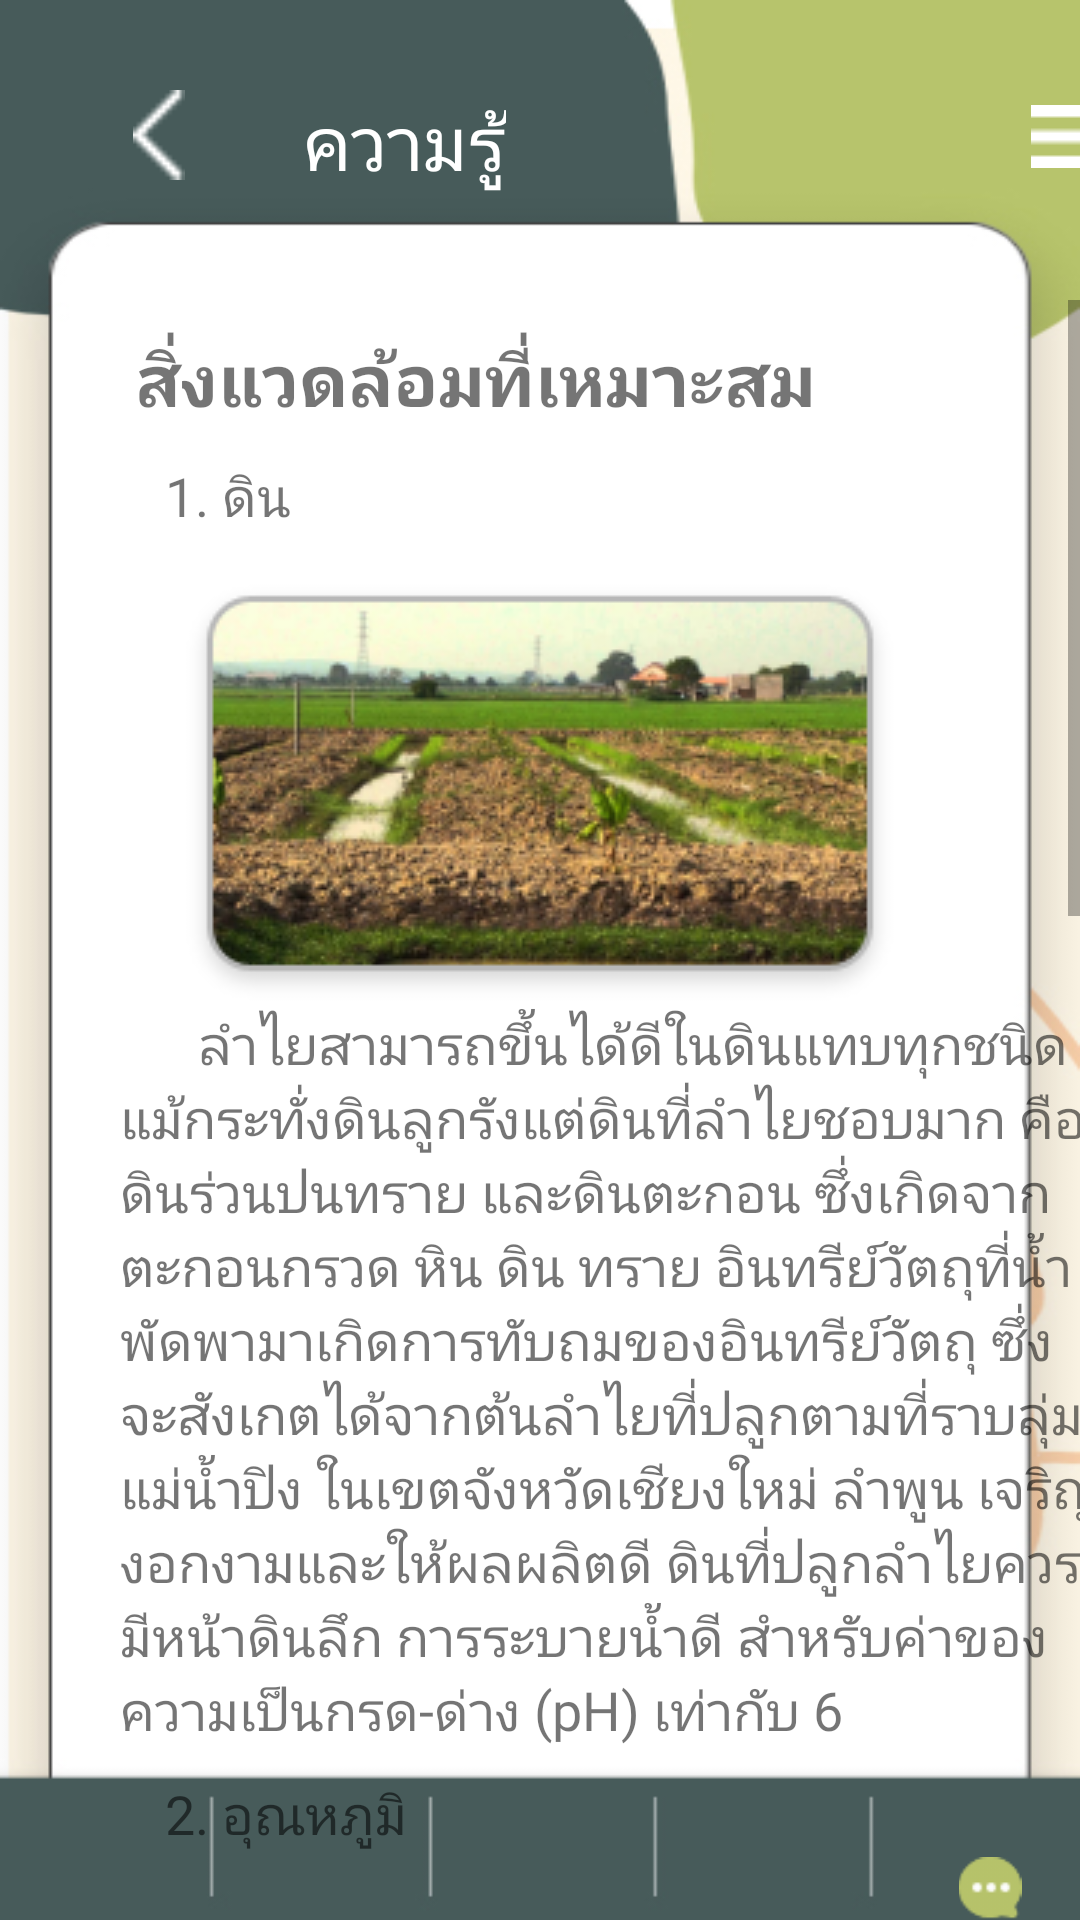

Android layout source for this screen:
<!-- AndroidManifest.xml: application theme Theme.Longan -->
<!-- res/layout/activity_knowledge2.xml -->
<?xml version="1.0" encoding="utf-8"?>
<LinearLayout xmlns:android="http://schemas.android.com/apk/res/android"
    xmlns:app="http://schemas.android.com/apk/res-auto"
    xmlns:tools="http://schemas.android.com/tools"
    android:layout_width="match_parent"
    android:layout_height="match_parent"
    android:background="@drawable/h"
    android:orientation="vertical"
    tools:context=".Knowledge2">

    <LinearLayout
        android:layout_width="match_parent"
        android:layout_height="100dp"
        android:orientation="horizontal">

        <ImageView
            android:id="@+id/back1"
            android:layout_width="36dp"
            android:layout_height="30dp"
            android:layout_marginLeft="35dp"
            android:layout_marginTop="30dp"
            app:srcCompat="@drawable/groupkkk" />

        <TextView
            android:layout_width="wrap_content"
            android:layout_height="wrap_content"
            android:layout_marginLeft="30dp"
            android:layout_marginTop="30dp"
            android:fontFamily="@font/itim"
            android:text="ความรู้"
            android:textColor="#FFFF"
            android:textSize="25dp" />

        <ImageButton
            android:id="@+id/l1"
            android:layout_width="wrap_content"
            android:layout_height="wrap_content"
            android:layout_marginLeft="175dp"
            android:layout_marginTop="35dp"
            android:background="#00817272"
            android:textSize="25dp"
            app:srcCompat="@drawable/menusymbol" />

    </LinearLayout>

    <ScrollView
        android:layout_width="match_parent"
        android:layout_height="519dp">

        <LinearLayout
            android:layout_width="match_parent"
            android:layout_height="wrap_content"
            android:layout_marginTop="10dp"
            android:orientation="vertical">

            <TextView
                android:id="@+id/textView"
                android:layout_width="match_parent"
                android:layout_height="wrap_content"
                android:layout_marginLeft="45dp"
                android:fontFamily="@font/itim"
                android:text="สิ่งแวดล้อมที่เหมาะสม"
                android:textSize="24sp"
                android:textStyle="bold" />

            <TextView
                android:id="@+id/textView6"
                android:layout_width="match_parent"
                android:layout_height="wrap_content"
                android:layout_marginLeft="55dp"
                android:layout_marginTop="10dp"


                android:fontFamily="@font/itim"

                android:text="1. ดิน"
                android:textSize="18sp" />

            <ImageView
                android:id="@+id/imageView"
                android:layout_width="match_parent"
                android:layout_height="wrap_content"
                android:layout_marginTop="15dp"
                app:srcCompat="@drawable/treeb" />

            <TextView
                android:id="@+id/textView2"
                android:layout_width="337dp"
                android:layout_height="wrap_content"
                android:layout_marginLeft="40dp"


                android:fontFamily="@font/itim"

                android:text="      ลำไยสามารถขึ้นได้ดีในดินแทบทุกชนิด แม้กระทั่งดินลูกรังแต่ดินที่ลำไยชอบมาก คือดินร่วนปนทราย และดินตะกอน ซึ่งเกิดจากตะกอนกรวด หิน ดิน ทราย อินทรีย์วัตถุที่น้ำพัดพามาเกิดการทับถมของอินทรีย์วัตถุ ซึ่งจะสังเกตได้จากต้นลำไยที่ปลูกตามที่ราบลุ่มแม่น้ำปิง ในเขตจังหวัดเชียงใหม่ ลำพูน เจริญงอกงามและให้ผลผลิตดี ดินที่ปลูกลำไยควรมีหน้าดินลึก การระบายน้ำดี สำหรับค่าของความเป็นกรด-ด่าง (pH) เท่ากับ 6 "
                android:textSize="18sp" />

            <TextView
                android:id="@+id/textView7"
                android:layout_width="match_parent"
                android:layout_height="wrap_content"
                android:layout_marginLeft="55dp"
                android:layout_marginTop="10dp"
                android:fontFamily="@font/itim"

                android:text="2. อุณหภูมิ "
                android:textSize="18sp" />

            <TextView
                android:id="@+id/textView3"
                android:layout_width="337dp"
                android:layout_height="wrap_content"
                android:layout_marginLeft="40dp"
                android:layout_marginTop="5dp"

                android:fontFamily="@font/itim"
                android:text="      โดยทั่วไปลำไยต้องการอากาศค่อนข้างเย็น อุณหภูมิที่สามารถเจริญเติบโตได้อยู่ระหว่าง 4 - 30 องศาเซลเซียส และต้องการอุณหภูมิต่ำ (10 - 20 องสาเซลเซียส) ในฤดูหนาว ช่วงหนึ่งคือประมาณเดือนพฤศจิกายนถึงมกราคมเพื่อการออกดอก ซึ่งจะสังเกตว่าถ้าปีไหนอากาศหนาวเย็นนานๆ โดยไม่มีอากาศอบอุ่นเข้ามาแทรกลำไยจะมีการออกดอกติดผลดี"
                android:textSize="18sp" />

            <TextView
                android:id="@+id/textView8"
                android:layout_width="match_parent"
                android:layout_height="wrap_content"
                android:layout_marginLeft="55dp"
                android:layout_marginTop="10dp"
                android:fontFamily="@font/itim"

                android:text="3. น้ำและความชื้น "
                android:textSize="18sp" />

            <TextView
                android:id="@+id/textView4"
                android:layout_width="334dp"
                android:layout_height="wrap_content"
                android:layout_marginLeft="40dp"
                android:layout_marginTop="10dp"
                android:fontFamily="@font/itim"

                android:text="      น้ำเป็นสิ่งจำเป็นในการเจริญเติบโตของต้นลำไยในแหล่งปลูกลำไย ควรมีปริมาณน้ำฝนอยู่ในเกณฑ์เฉลี่ยประมาณ 1,250 มิลลิเมตรต่อปี และควรมีการกระจายตัวของฝนดีประมาณ 100 - 150 วันต่อปี แต่อย่างไรก็ตามในบางช่วงลำไยต้องการน้ำน้อย คือในช่วงก่อนออกดอกแต่ในช่วงออกดอกติดผลลำไยต้องการน้ำมาก"
                android:textSize="18sp" />

            <ImageView
                android:id="@+id/imageView2"
                android:layout_width="match_parent"
                android:layout_height="wrap_content"
                android:layout_marginLeft="25dp"
                android:layout_marginTop="15dp"
                android:layout_marginRight="25dp"
                android:fontFamily="@font/itim"

                app:srcCompat="@drawable/treebb" />

            <TextView
                android:id="@+id/textView9"
                android:layout_width="match_parent"
                android:layout_height="wrap_content"
                android:layout_marginLeft="55dp"
                android:layout_marginTop="10dp"
                android:fontFamily="@font/itim"

                android:text="4. แสง "
                android:textSize="18sp" />

            <TextView
                android:id="@+id/textView5"
                android:layout_width="337dp"
                android:layout_height="wrap_content"
                android:layout_marginLeft="40dp"
                android:layout_marginTop="10dp"
                android:layout_marginBottom="50dp"
                android:fontFamily="@font/itim"

                android:text="      แหล่งปลูกลำไยต้องโล่งแจ้ง มีแสงแดดส่องตลอดเวลา  "
                android:textSize="18sp" />
        </LinearLayout>
    </ScrollView>

    <LinearLayout
        android:layout_width="match_parent"
        android:layout_height="wrap_content"
        android:layout_marginLeft="300dp"
        android:orientation="vertical">

        <ImageView
            android:id="@+id/chatbot7"
            android:layout_width="match_parent"
            android:layout_height="wrap_content"
            app:srcCompat="@drawable/sdsd" />
    </LinearLayout>

    <LinearLayout
        android:layout_width="match_parent"
        android:layout_height="69dp"
        android:layout_marginTop="10dp"
        android:orientation="horizontal">

        <ImageView
            android:id="@+id/qr3"
            android:layout_width="wrap_content"
            android:layout_height="wrap_content"
            android:layout_weight="1"

            app:srcCompat="@drawable/qrcode" />

        <ImageView
            android:id="@+id/m2"
            android:layout_width="wrap_content"
            android:layout_height="wrap_content"
            android:layout_weight="1"
            app:srcCompat="@drawable/placeholderrr" />

        <ImageView
            android:id="@+id/homek2"
            android:layout_width="wrap_content"
            android:layout_height="wrap_content"
            android:layout_weight="1"
            app:srcCompat="@drawable/house" />

        <ImageView
            android:id="@+id/Kw2"
            android:layout_width="wrap_content"
            android:layout_height="wrap_content"
            android:layout_weight="1"
            app:srcCompat="@drawable/rrrrrr" />

        <ImageView
            android:id="@+id/inf3"
            android:layout_width="wrap_content"
            android:layout_height="wrap_content"
            android:layout_weight="1"
            app:srcCompat="@drawable/avatar" />

    </LinearLayout>
</LinearLayout>
<!-- resources referenced by this layout -->
<resources>
  <!-- drawable avatar: png bitmap (drawable-v24, 524 bytes) -->
  <!-- drawable groupkkk: png bitmap (drawable-v24, 213 bytes) -->
  <!-- drawable h: jpg bitmap (drawable-v24, 52700 bytes) -->
  <!-- drawable house: png bitmap (drawable-v24, 468 bytes) -->
  <!-- drawable menusymbol: png bitmap (drawable-v24, 221 bytes) -->
  <!-- drawable placeholderrr: png bitmap (drawable-v24, 612 bytes) -->
  <!-- drawable qrcode: png bitmap (drawable-v24, 572 bytes) -->
  <!-- drawable rrrrrr: png bitmap (drawable-v24, 571 bytes) -->
  <!-- drawable sdsd: png bitmap (drawable-v24, 674 bytes) -->
  <!-- drawable treeb: png bitmap (drawable-v24, 70100 bytes) -->
  <!-- drawable treebb: png bitmap (drawable-v24, 90497 bytes) -->
  <style name="Theme.Longan" parent="Theme.MaterialComponents.DayNight.DarkActionBar">
          
          <item name="colorPrimary">@color/purple_500</item>
          <item name="colorPrimaryVariant">@color/purple_700</item>
          <item name="colorOnPrimary">@color/white</item>
          
          <item name="colorSecondary">@color/teal_200</item>
          <item name="colorSecondaryVariant">@color/teal_700</item>
          <item name="colorOnSecondary">@color/black</item>
          
          <item name="android:statusBarColor" tools:targetApi="l">?attr/colorPrimaryVariant</item>
          
      </style>
  <color name="purple_500">#475B5A</color>
  <color name="purple_700" />
  <color name="white">#FFFFFFFF</color>
  <color name="teal_200" />
  <color name="teal_700">#FF018786</color>
  <color name="black">#FF000000</color>
</resources>
